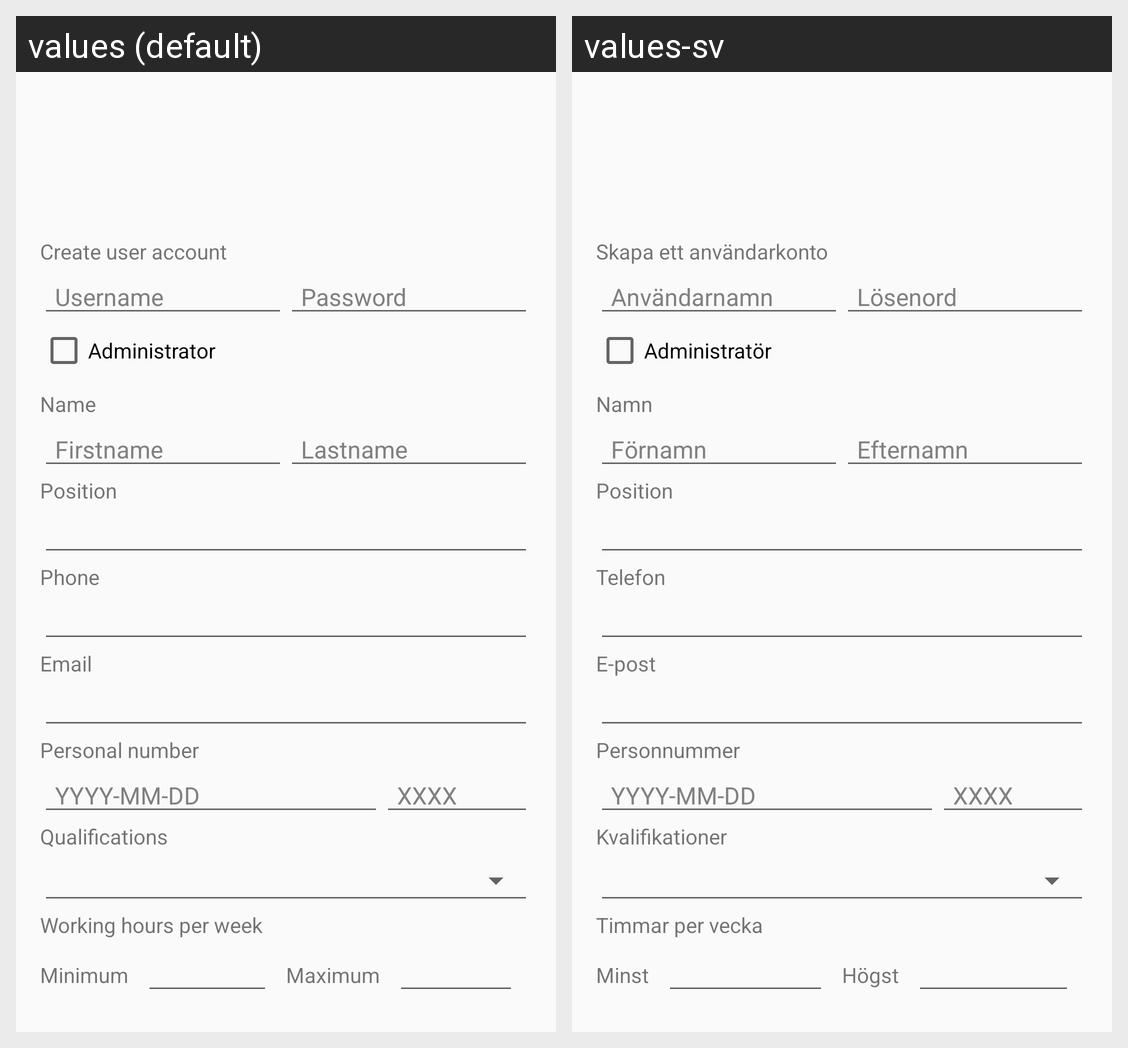

The Android screen above is rendered under two locales of the same app. Produce the string resources it draws, with the default and per-locale values.
Android screen res/layout/fragment_worker_add.xml rendered under 2 locales, left to right: values (default), values-sv. Device: Nexus 5 (rendered at 1080×1920; each locale shown at half size, 540×960, under a caption strip naming it); theme HazelTheme.
Strings drawn on this screen, with the default value and each locale's value (text and hints the layout hard-codes, and strings that could not be matched under every locale, appear in the picture but are not listed):

login_credentials
  values: Create user account
  values-sv: Skapa ett användarkonto

username
  values: Username
  values-sv: Användarnamn

password
  values: Password
  values-sv: Lösenord

administrator
  values: Administrator
  values-sv: Administratör

name
  values: Name
  values-sv: Namn

firstname
  values: Firstname
  values-sv: Förnamn

lastname
  values: Lastname
  values-sv: Efternamn

position
  values: Position
  values-sv: Position

qualifications
  values: Qualifications
  values-sv: Kvalifikationer

phone
  values: Phone
  values-sv: Telefon

mail
  values: Email
  values-sv: E-post

person_number
  values: Personal number
  values-sv: Personnummer

working_hours_per_week
  values: Working hours per week
  values-sv: Timmar per vecka

minimum
  values: Minimum
  values-sv: Minst

maximum
  values: Maximum
  values-sv: Högst
